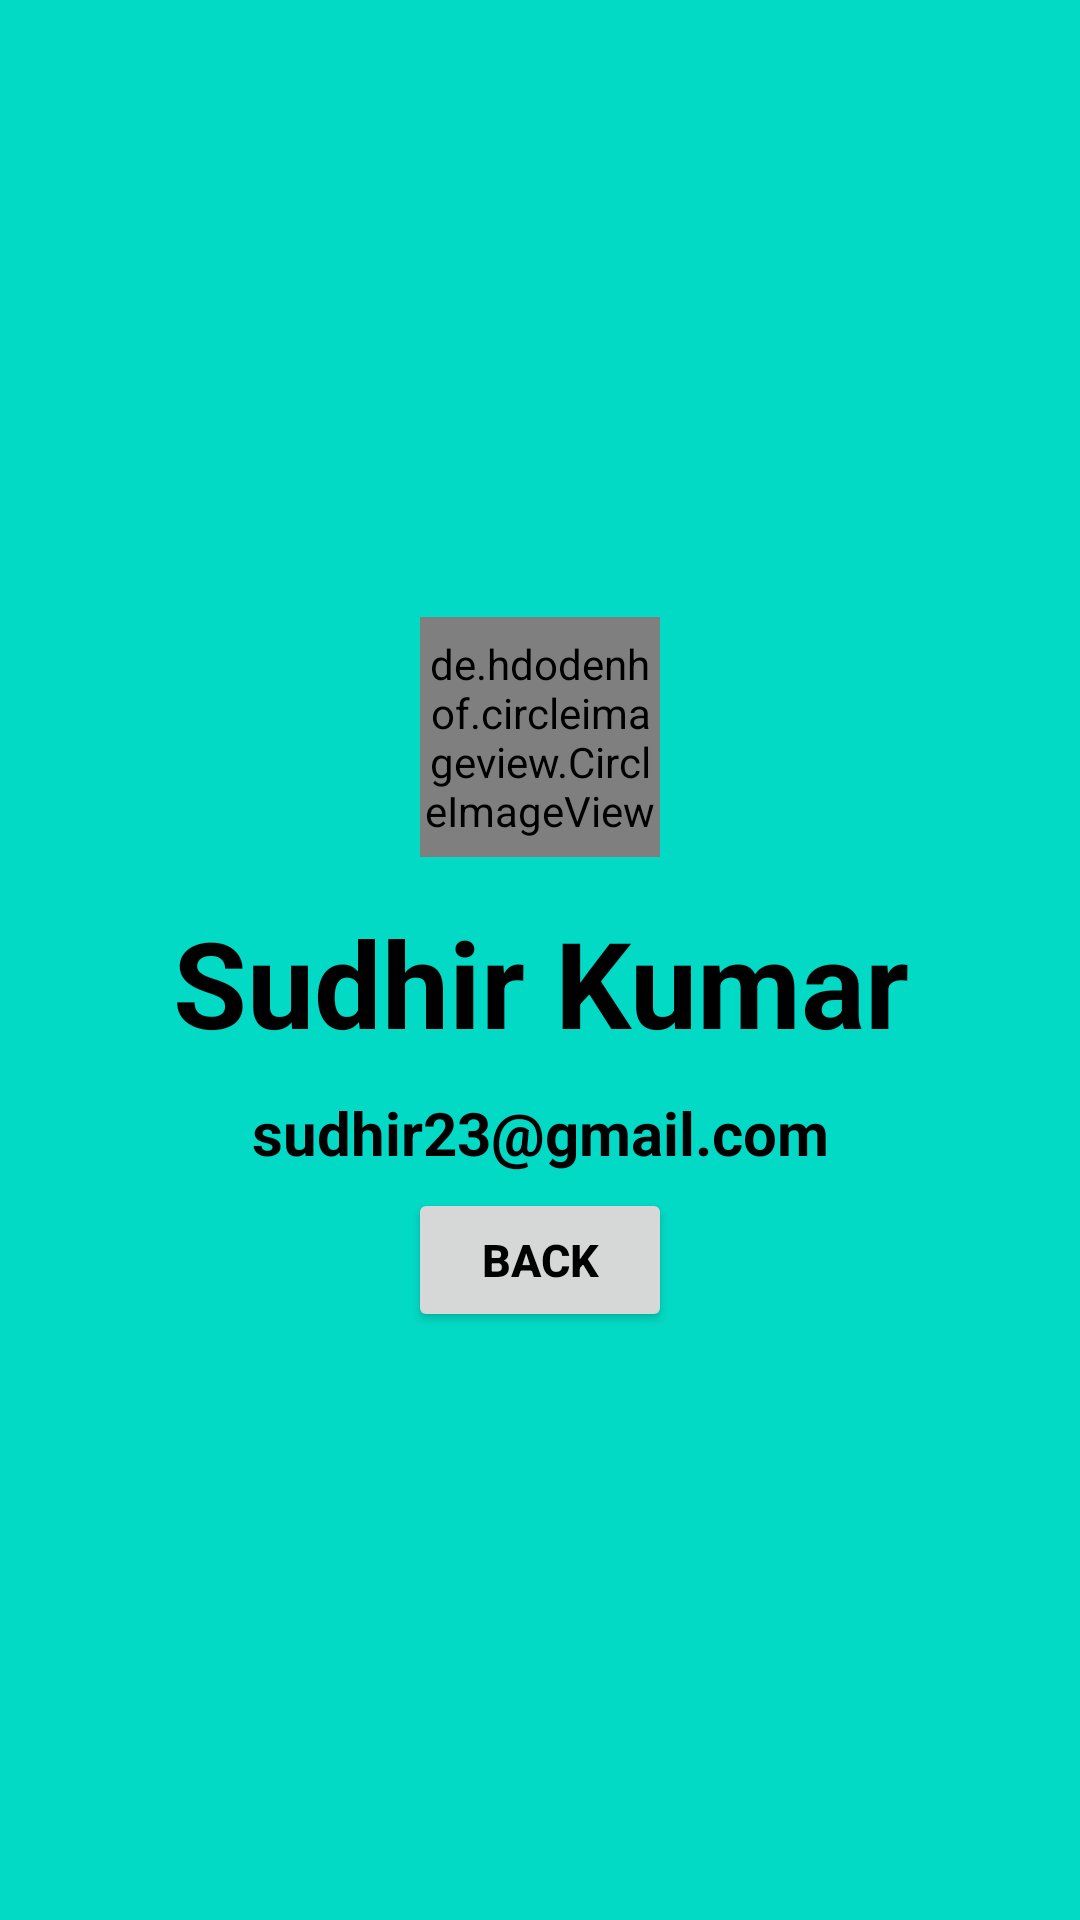

Produce the Android XML layout that renders to this screen, including the resource entries it uses.
<!-- AndroidManifest.xml: application theme Theme.FirebasePhotoRecycler -->
<!-- res/layout/activity_detail.xml -->
<?xml version="1.0" encoding="utf-8"?>
<LinearLayout xmlns:android="http://schemas.android.com/apk/res/android"
    android:layout_width="match_parent"
    xmlns:tools="http://schemas.android.com/tools"
    android:orientation="vertical"
    android:layout_gravity="center"
    android:gravity="center"
    tools:context=".DetailActivity"
    android:background="@color/teal_200"
    android:layout_height="match_parent">

    <de.hdodenhof.circleimageview.CircleImageView
        android:id="@+id/profileImage"
        android:layout_width="80dp"
        android:layout_height="80dp"
        android:src="@drawable/profile"
       android:layout_margin="10dp"
        />

    <TextView
        android:id="@+id/name"
        android:layout_width="match_parent"
        android:layout_height="wrap_content"
        android:textColor="@color/black"
        android:textStyle="bold"
        android:layout_gravity="center"
        android:layout_margin="5dp"
        android:gravity="center"
        android:textSize="40sp"
        android:text="Sudhir Kumar"
        />



    <TextView
        android:id="@+id/email"
        android:layout_width="match_parent"
        android:layout_height="wrap_content"
        android:textColor="@color/black"
        android:textStyle="bold"
        android:layout_gravity="center"
        android:layout_margin="5dp"
        android:gravity="center"
        android:textSize="20sp"
        android:text="sudhir23@gmail.com"
        />

    <Button
        android:id="@+id/back"
        android:layout_width="wrap_content"
        android:layout_height="wrap_content"
        android:text="Back"
        android:padding="5dp"
        android:textSize="15sp"
        android:textStyle="bold"
        android:textColor="@color/black"
        android:layout_gravity="center"
        android:gravity="center"


        />

</LinearLayout>
<!-- resources referenced by this layout -->
<resources>
  <!-- drawable profile: webp bitmap (drawable, 8596 bytes) -->
  <style name="Theme.FirebasePhotoRecycler" parent="Theme.MaterialComponents.DayNight.DarkActionBar">
          
          <item name="colorPrimary">@color/purple_500</item>
          <item name="colorPrimaryVariant">@color/purple_700</item>
          <item name="colorOnPrimary">@color/white</item>
          
          <item name="colorSecondary">@color/teal_200</item>
          <item name="colorSecondaryVariant">@color/teal_700</item>
          <item name="colorOnSecondary">@color/black</item>
          
          <item name="android:statusBarColor" tools:targetApi="l">?attr/colorPrimaryVariant</item>
          
      </style>
  <!-- not gathered from this repository: default colours our renderer supplied (Android Studio template values) -->
  <color name="purple_500">#FF6200EE</color>
  <color name="purple_700">#FF3700B3</color>
  <color name="teal_200">#FF03DAC5</color>
  <color name="teal_700">#FF018786</color>
  <color name="black">#FF000000</color>
  <color name="white">#FFFFFFFF</color>
</resources>
